Photos from the image-classification dataset "image" in the GitHub repository mocharifa/Klasifikasi3Cabai. Its 3 classes are: hijau, merah, rawit.

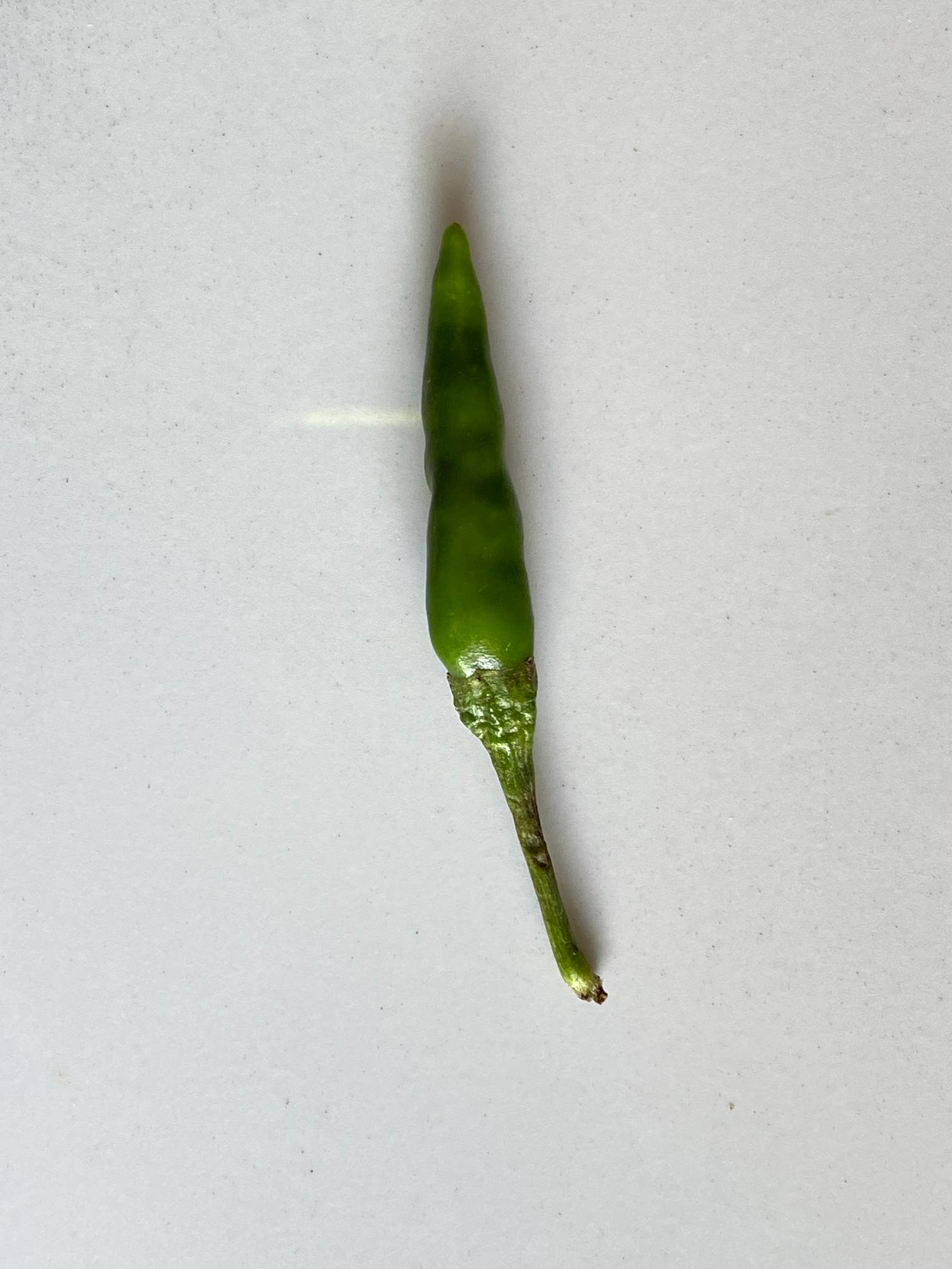
Label: rawit

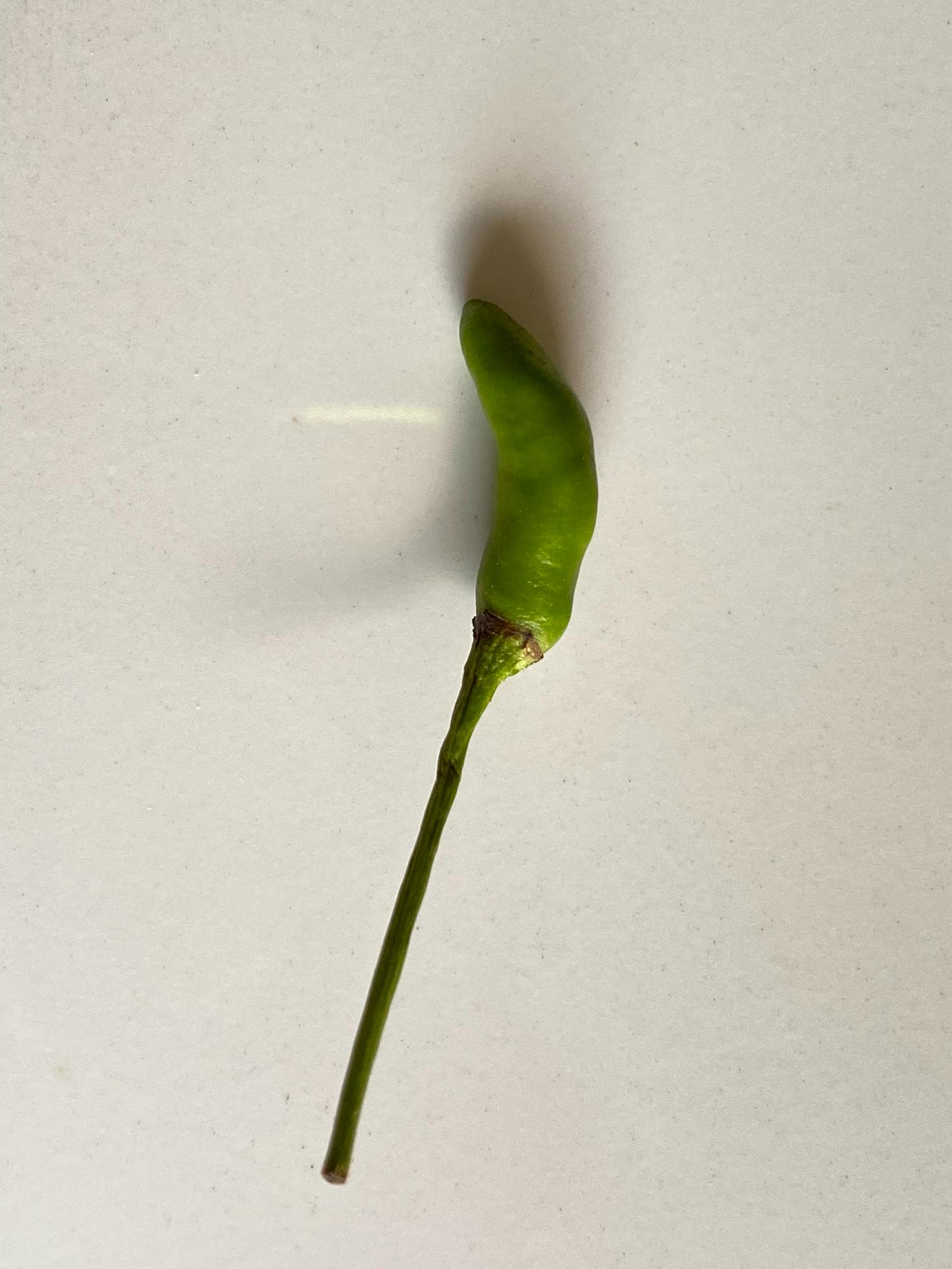
Label: rawit

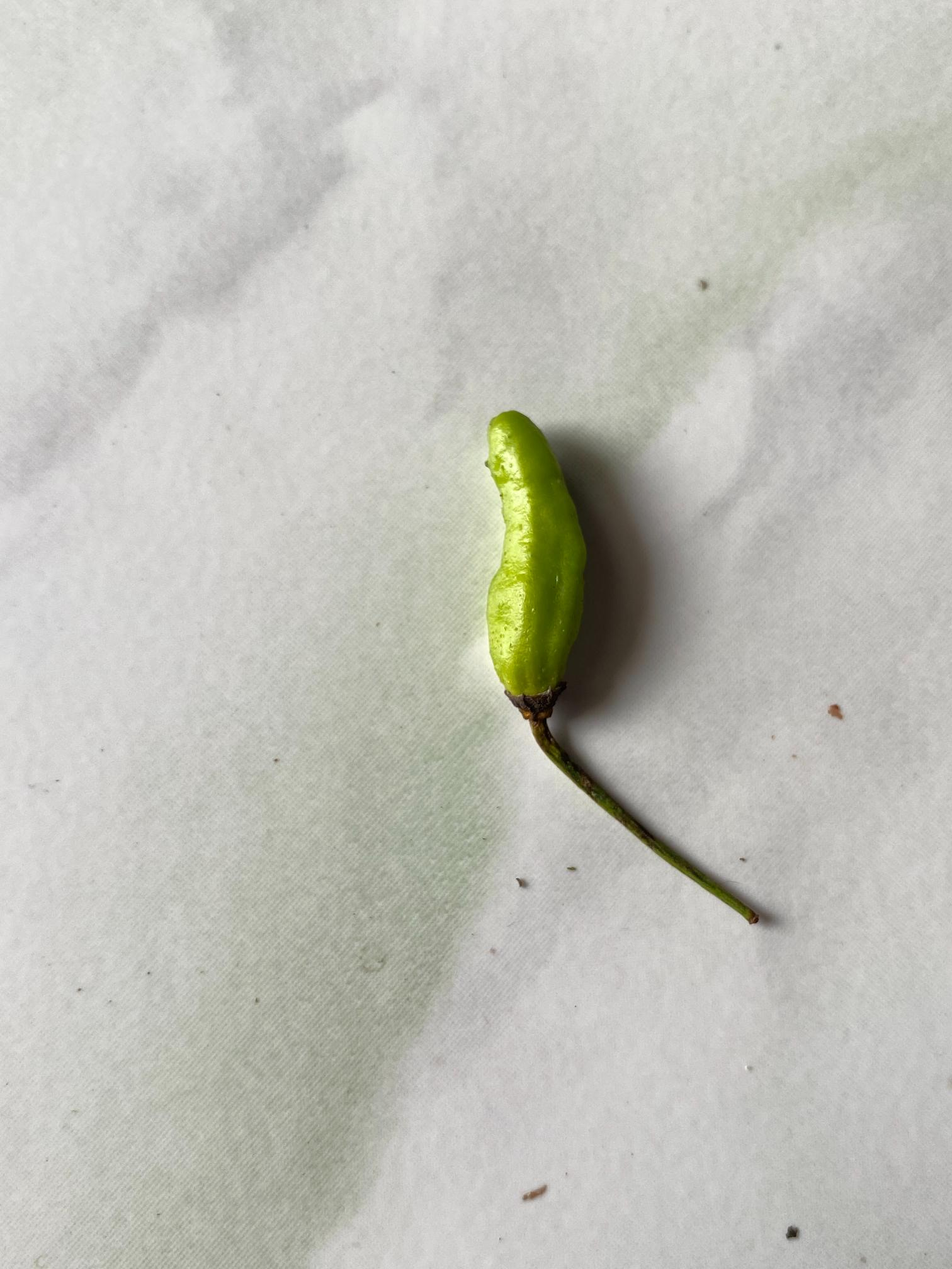
Label: hijau

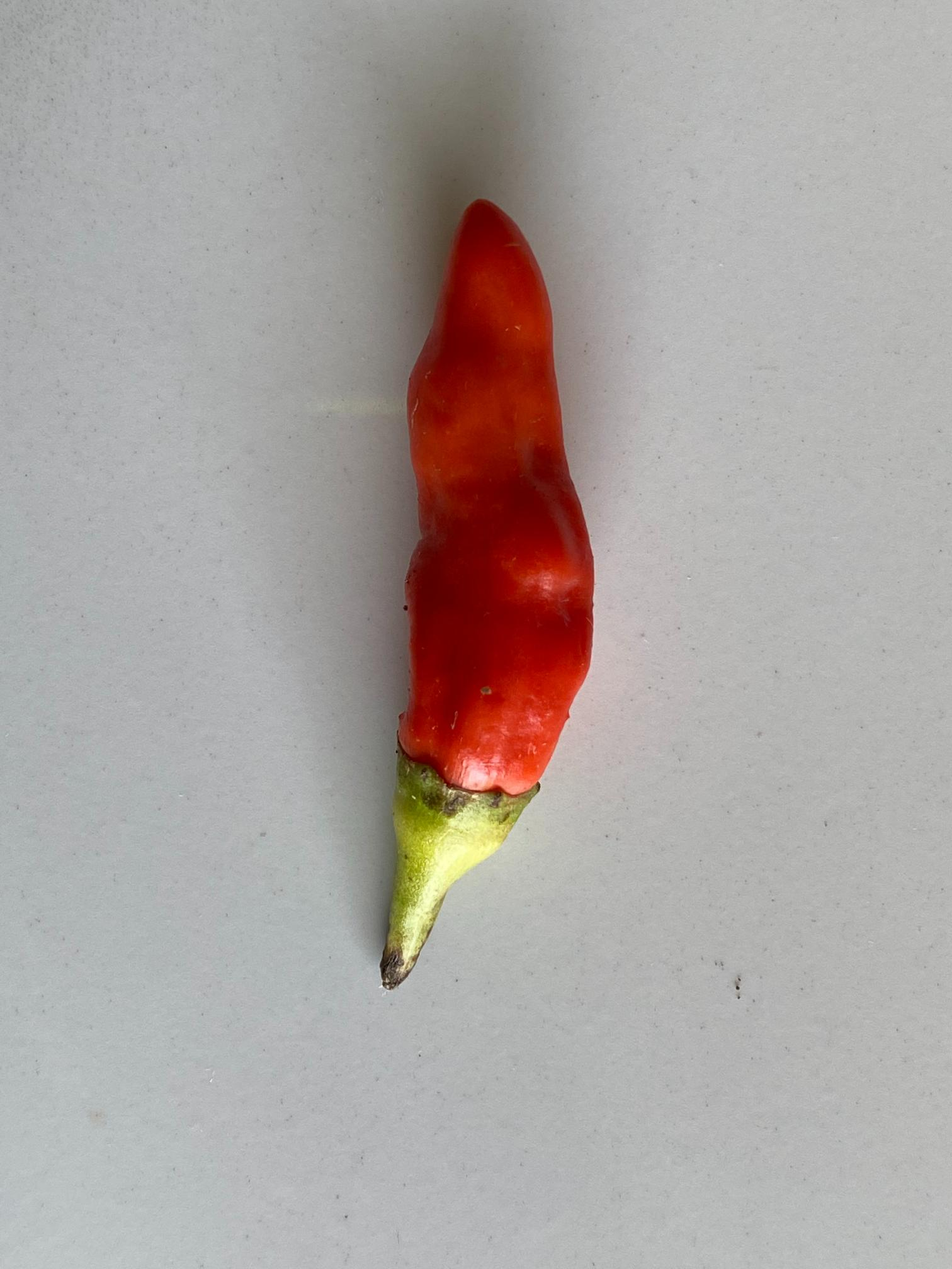
Label: merah

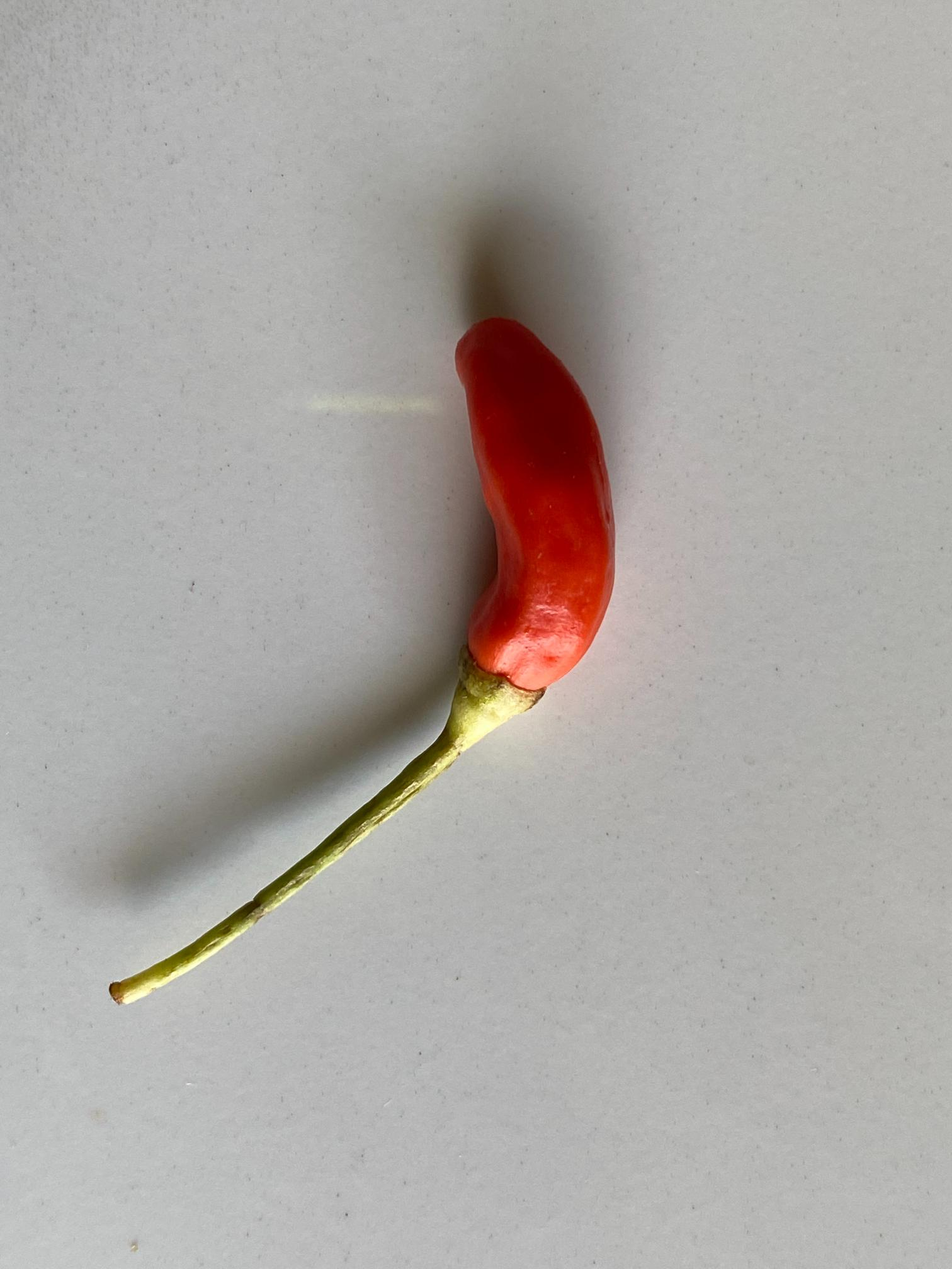
Label: merah

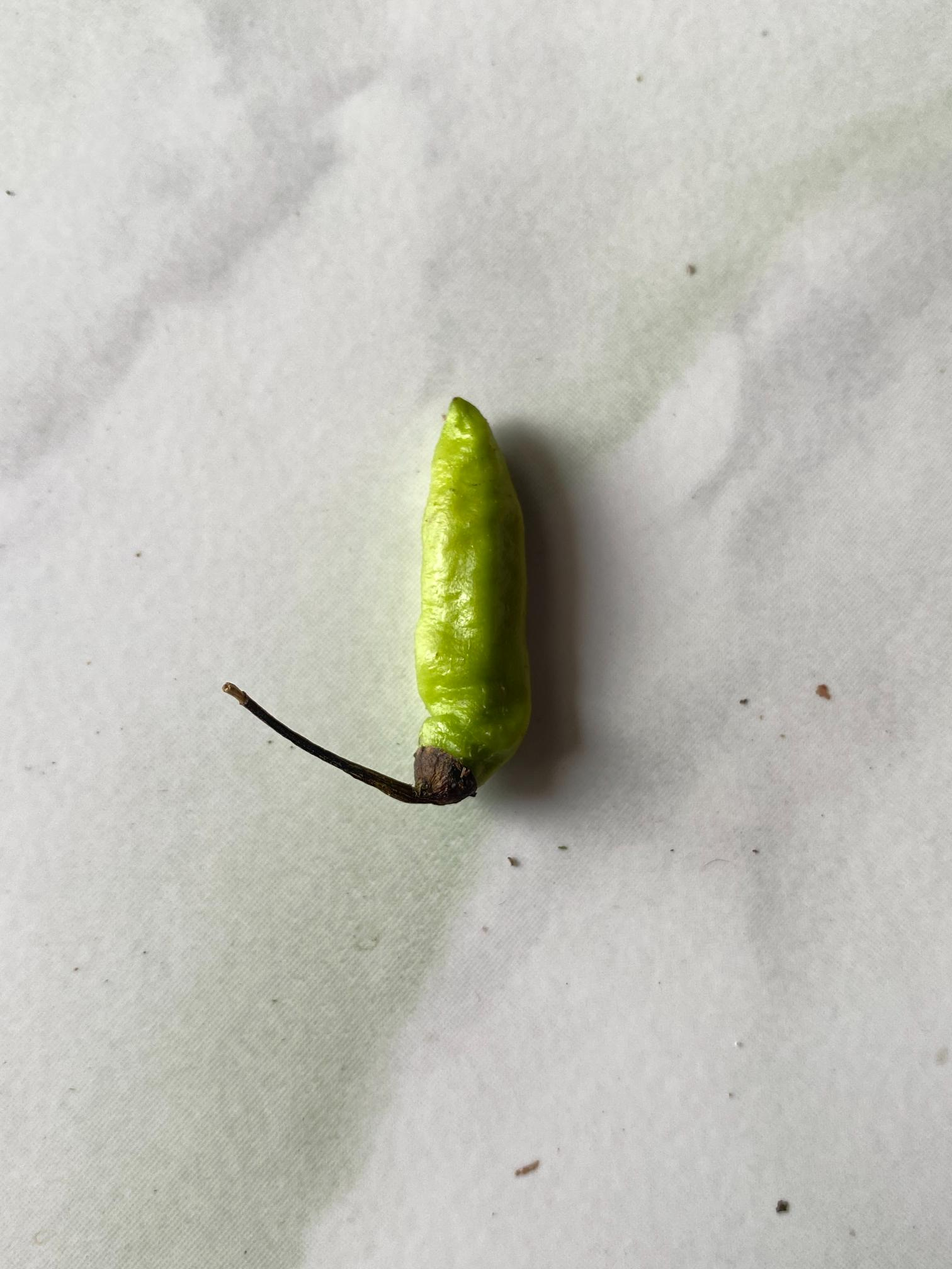
Label: hijau
